Run: headless pygame with SDL's dummy video driver; simulated clock (each Clock.tick advances the game by its frame time, no real sleeping); random seed 0; keys injected as events and as key.get_pressed() state; no mouse input.
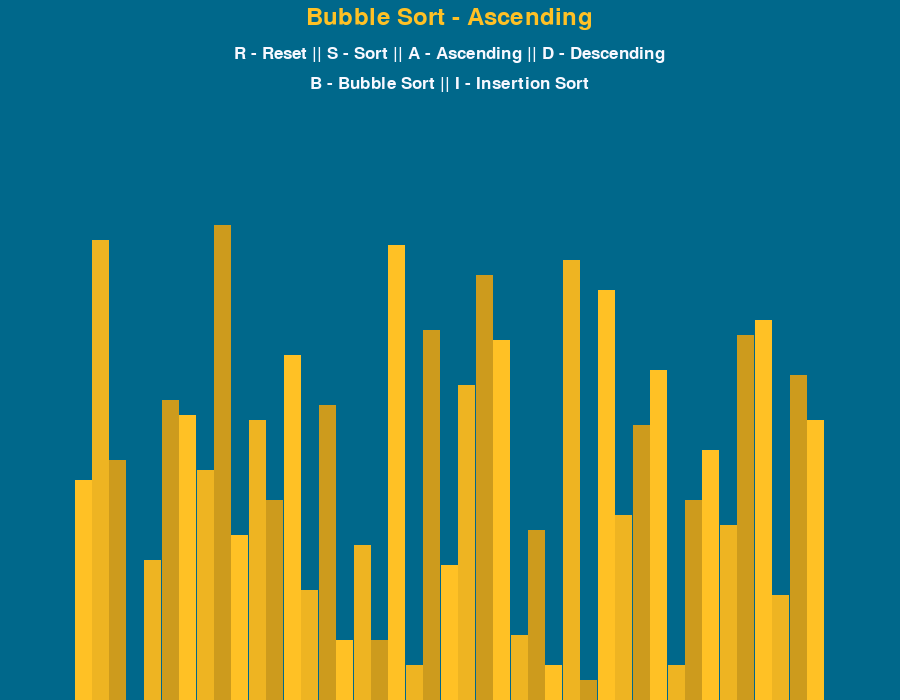
Frame 1 of 4 · flips 1–60 · no input
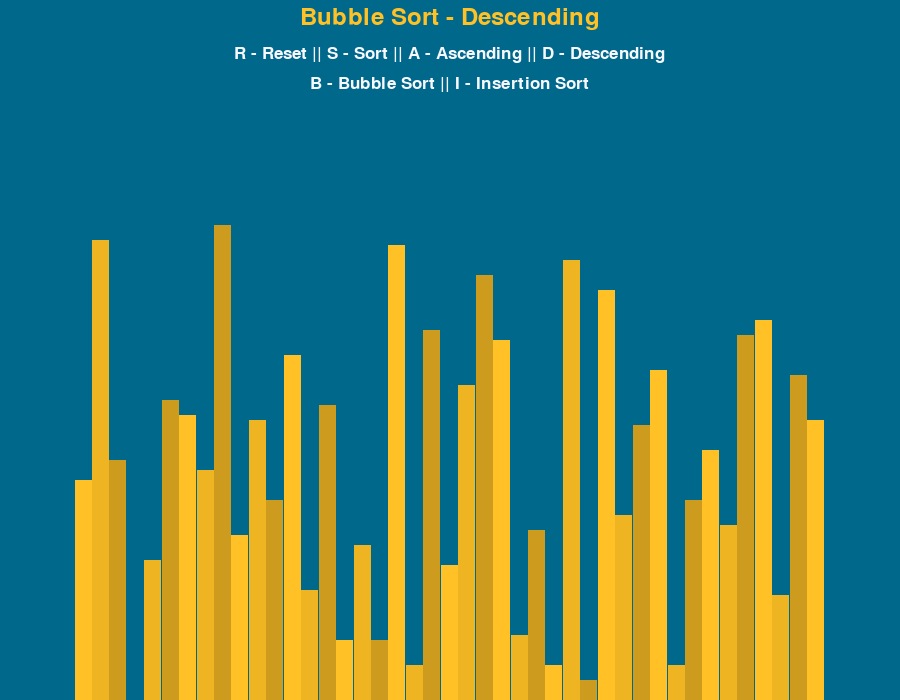
Frame 2 of 4 · flips 61–180 · tapped SPACE, RETURN · held RIGHT (→), D
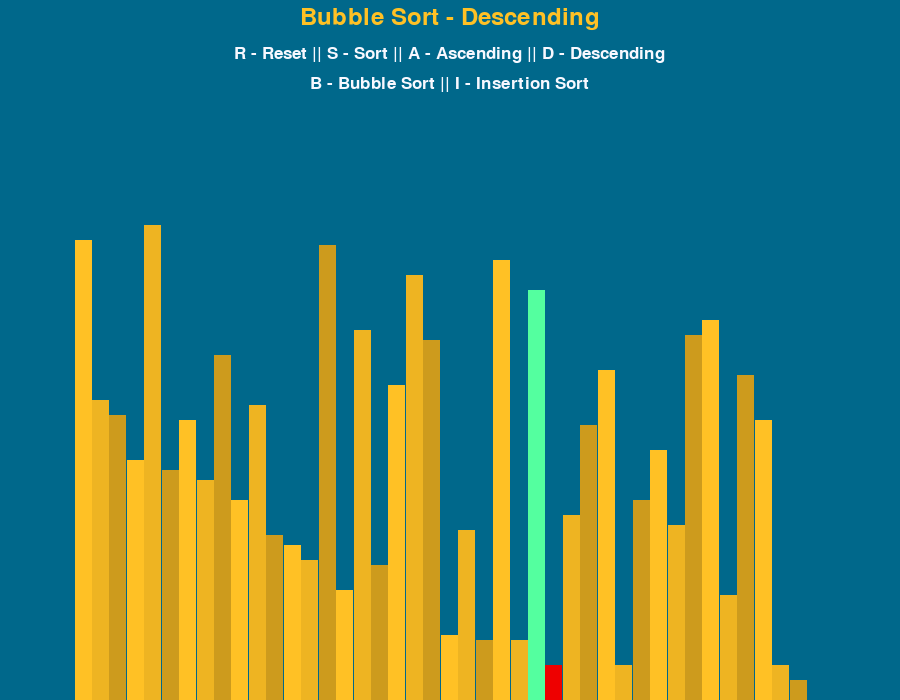
Frame 3 of 4 · flips 181–300 · held DOWN (↓), S
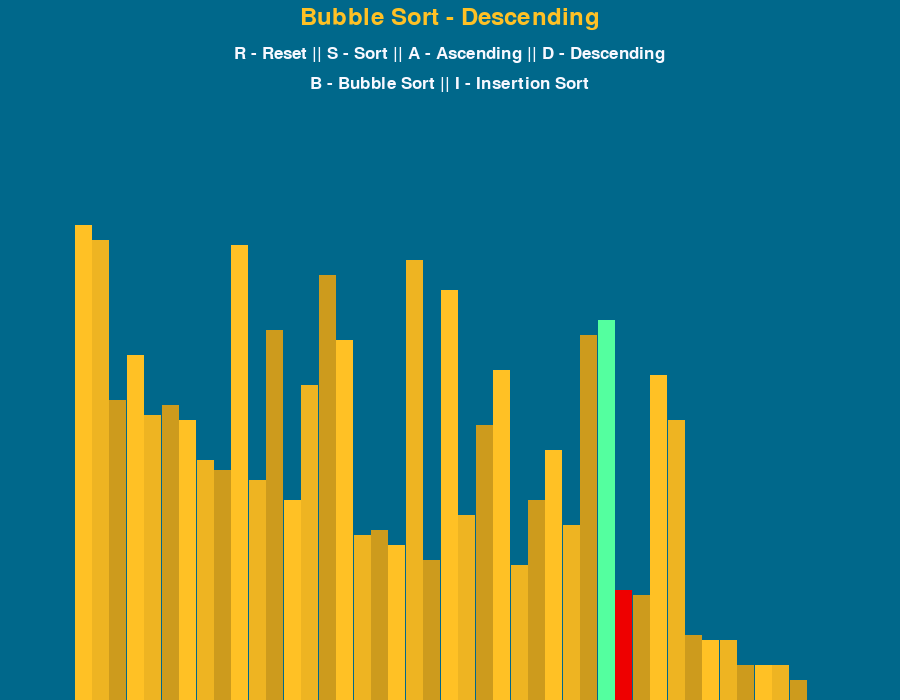
Frame 4 of 4 · flips 301–420 · held LEFT (←), A, UP (↑), W

The pygame program that drew these frames:

import pygame
import random
import math
pygame.init()

# Use a class to store information, instead of creating global variables
# Then use an instance of this class with functions that require these values.
class valuesAndInformation:
  TOP_PADDING = 150
  SIDE_PADDING = 150
  # Font for sort control display
  FONT = pygame.font.SysFont('cambria', 25)
  LARGER_FONT = pygame.font.SysFont('cambria', 35)
  # RGB Values
  WHITE = 248, 248, 255
  RED = 238, 0, 0
  GREEN = 84, 255, 159
  BLUE = 0, 104, 139
  YELLOW = 255, 193, 37
  BACKGROUND = BLUE
  # Gradient colors for yellowish gold
  GRADIENTCOLORS = [(255,193,37), (238,180,34), (205,155,29)]

  def __init__(self, width, height, aList):
    self.height = height
    self.width = width
    # Set up a window, pass width and height as a tuple
    self.window = pygame.display.set_mode((width, height))
    pygame.display.set_caption("Sorting Algorithm Visualizer")
    self.set_list(aList)

  # Set the attributes we need that are related to the input list
  def set_list(self, aList):
    # The width and height of the bars need to change depending on the range of values used
    self.aList = aList
    self.minimumValue = min(aList)
    self.maximumValue = max(aList)
    # Set width of the blocks we use to represent the list.
    # Set height of the blocks depending on the list's values
    # For example, if there are 100 values, the heights will be smaller than if there were only 10 values.
    # Object of these calculations is to find the total "drawable" area.
    self.blockWidth = round((self.width - self.SIDE_PADDING)) / len(aList)
    self.blockHeight = math.floor((self.height - self.TOP_PADDING) / (self.maximumValue - self.minimumValue))

    # We want to start at bottom left, in pygame coordinates start at top left aka (0,0)
    # As you move down, Y increase. As you move right, X increases.
    self.startingX = self.SIDE_PADDING // 2
    return 

# GENERATE THE STARTING LIST:
def generate_starting_list(n, minimum, maximum):
  displayList = []

  for _ in range(n):
    value = random.randint(minimum, maximum)
    displayList.append(value)

  return displayList


""" DRAW LIST TO DISPLAY TO WINDOW """
def drawDisplay(drawInfo, algoName, ascend):
  # Everytime we draw, we want to overwrite what was previously on display with a background color.
  # This way there won't be any overlap visible to the user
  drawInfo.window.fill(drawInfo.BACKGROUND)
  
  # Draw title:
  title = drawInfo.LARGER_FONT.render(f"{algoName} - {'Ascending' if ascend else 'Descending'}", 1, drawInfo.YELLOW)
  drawInfo.window.blit(title, (drawInfo.width/2 - title.get_width()/2, 5))

  # Draw controls:
  controls = drawInfo.FONT.render("R - Reset || S - Sort || A - Ascending || D - Descending", 1, drawInfo.WHITE)
  drawInfo.window.blit(controls, (drawInfo.width/2 - controls.get_width()/2, 45))

  # Draw Possible Sorting Choices:
  sortChoice = drawInfo.FONT.render("B - Bubble Sort || I - Insertion Sort", 1, drawInfo.WHITE)
  drawInfo.window.blit(sortChoice, (drawInfo.width/2 - sortChoice.get_width()/2, 75))

  drawList(drawInfo)
  pygame.display.update()
  return 

def drawList(drawInfo, colorPos={}, clearBackground=False):
  # Draw the rectangles for each of the elements in the list
  lst = drawInfo.aList

  # Get the area that the replaced block will need without redrawing entire window
  if clearBackground:
    clearRectangle = (drawInfo.SIDE_PADDING//2, drawInfo.TOP_PADDING,
                      drawInfo.width - drawInfo.SIDE_PADDING,
                      drawInfo.height - drawInfo.TOP_PADDING)

    pygame.draw.rect(drawInfo.window, drawInfo.BACKGROUND, clearRectangle)

  # Get index and value of each element. Then calculate x and y coordinate
  for i, val in enumerate(lst):
    x = drawInfo.startingX + i * drawInfo.blockWidth
    y = drawInfo.height - (val - drawInfo.minimumValue) * drawInfo.blockHeight 
    # Every 3 elements switch to another shade
    colorUsed = drawInfo.GRADIENTCOLORS[i % 3]

    # Override the color for the block that is being sorted (to highlight it)
    if i in colorPos:
      colorUsed = colorPos[i]

    pygame.draw.rect(drawInfo.window, colorUsed, (x, y, drawInfo.blockWidth, drawInfo.height))

  # Update the screen for the area of the cleared rectangle
  if clearBackground:
    pygame.display.update()

  return


""" SORTING FUNCTIONS """
# Bubble Sort: Time Complexity: O(n^2)
def bubbleSort(drawInfo, ascend=True):
  inputList = drawInfo.aList
  
  for i in range(len(inputList) - 1):
    for j in range(len(inputList) - i - 1):
      n1 = inputList[j]
      n2 = inputList[j + 1]

      if (n1 > n2 and ascend) or (n1 < n2 and not ascend):
        inputList[j], inputList[j + 1] = inputList[j + 1], inputList[j]
        drawList(drawInfo, {j: drawInfo.GREEN, j+1: drawInfo.RED}, True)
        # this generator allows us to still have controls while iteration occurs
        yield True

  return inputList




""" MAIN DRIVER FUNCTION """
def main():
  run = True
  clock = pygame.time.Clock()

  nowSort = False
  ascend = True

  sortAlgo = bubbleSort
  sortAlgoName = "Bubble Sort"
  sortAlgoGenerator = None

  n, minimumVal, maximumVal = 43, 0, 100

  displayList = generate_starting_list(n, minimumVal, maximumVal)
  drawInfo = valuesAndInformation(900, 700, displayList)

  while run:
    # Max number of time loop can run per second
    clock.tick(70)

    # Use the generator to get to next yield, end when no more items to iterate
    if nowSort:
      try:
        next(sortAlgoGenerator)
      except StopIteration:
        nowSort = False
    else:
      # Render display to window
      drawDisplay(drawInfo, sortAlgoName, ascend)


    for event in pygame.event.get():
      # When user quits application
      if event.type == pygame.QUIT:
        run = False

      # Set up event of user reloading list
      # If no key press, continue to next event, else reload.
      if event.type != pygame.KEYDOWN:
        continue
      if event.key == pygame.K_r:
        displayList = generate_starting_list(n, minimumVal, maximumVal)
        drawInfo.set_list(displayList)
        # Reset sorting when list is reset
        nowSort = False

      # Initialize sorting on key press and if not already sorting
      elif event.key == pygame.K_s and nowSort == False:
        nowSort = True
        sortAlgoGenerator = sortAlgo(drawInfo, ascend)

      # Let user decide to sort by ascending or descending order
      elif event.key == pygame.K_a and not nowSort:
        ascend = True
      elif event.key == pygame.K_d and not nowSort:
        ascend = False



  pygame.quit()
  return

if __name__ == "__main__":
  main()
